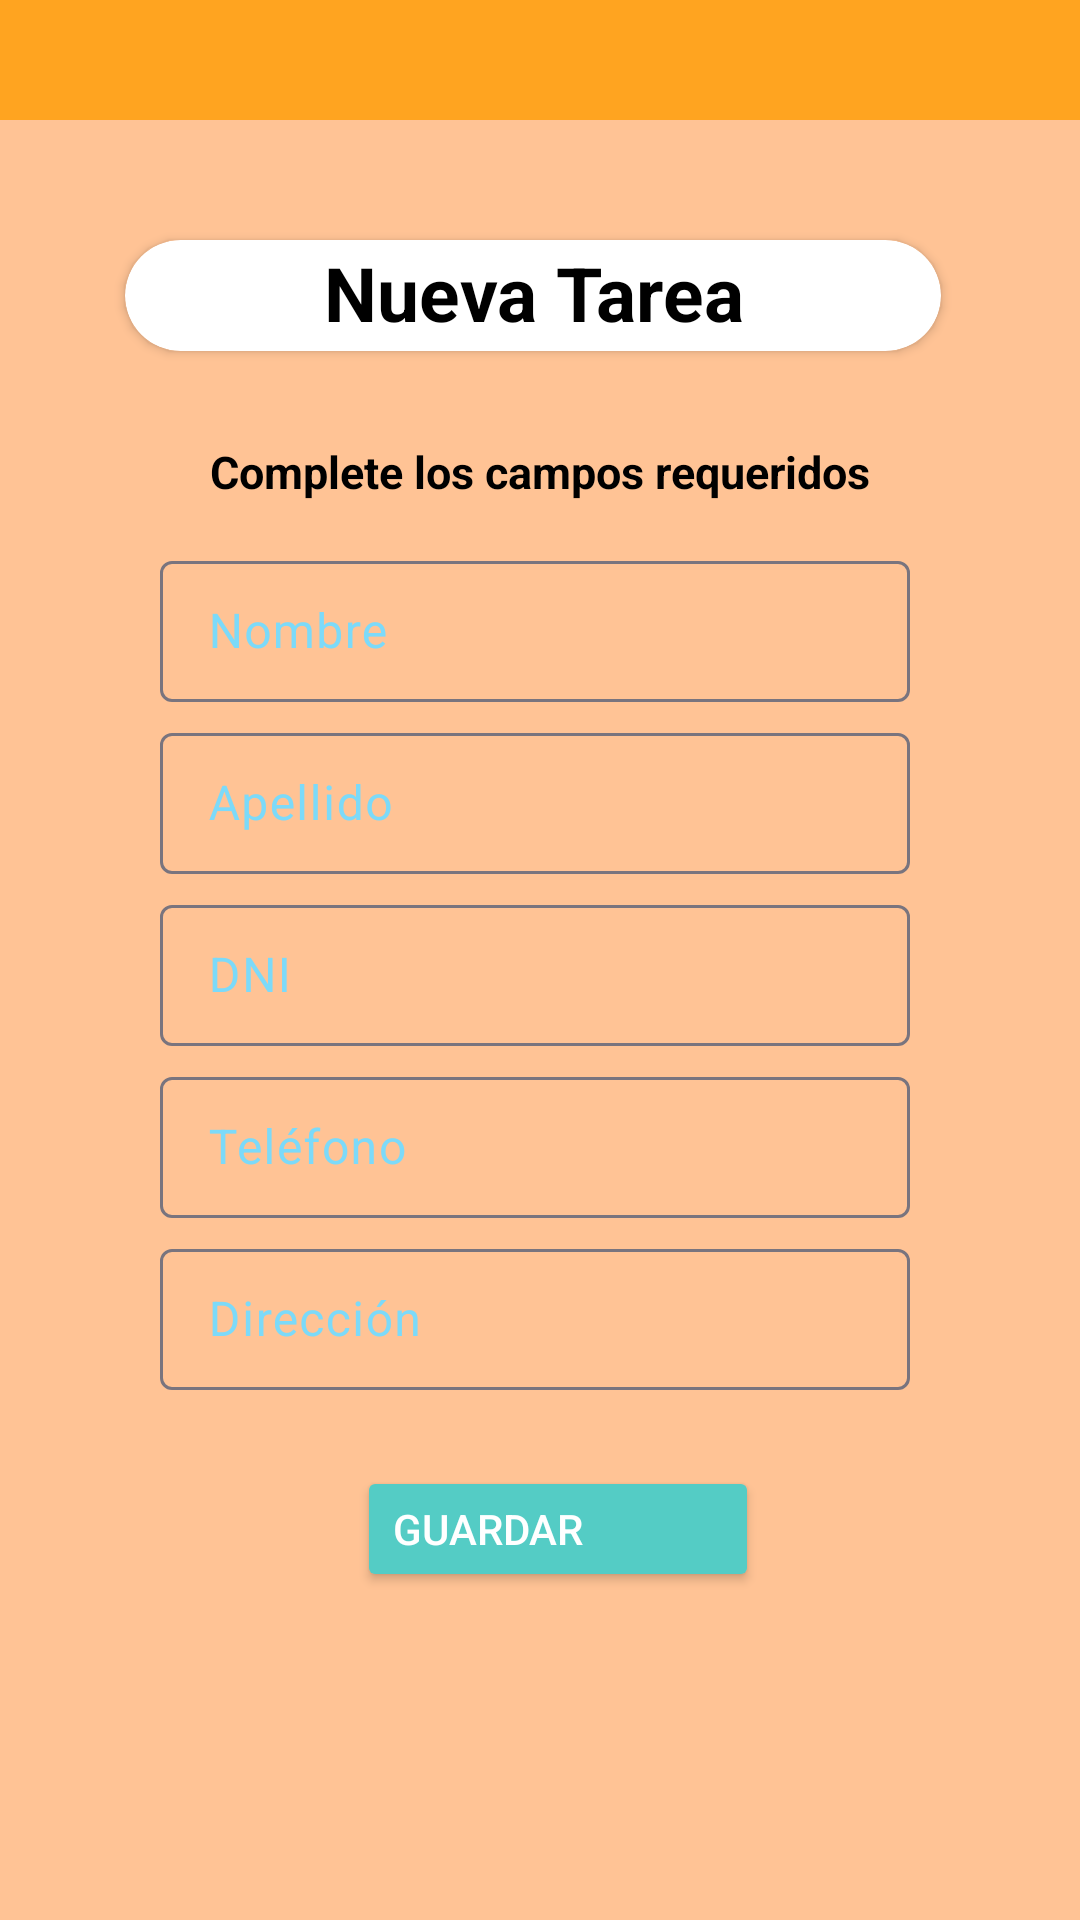

This screen was rendered from an Android layout file. Write that file and the resources it references.
<!-- AndroidManifest.xml: application theme Theme.L5_20180805 -->
<!-- res/layout/superadmin_nuevo_admin.xml -->
<?xml version="1.0" encoding="utf-8"?>
<androidx.drawerlayout.widget.DrawerLayout
    xmlns:android="http://schemas.android.com/apk/res/android"
    xmlns:app="http://schemas.android.com/apk/res-auto"
    xmlns:tools="http://schemas.android.com/tools"
    android:layout_width="match_parent"
    android:layout_height="match_parent"
    android:id="@+id/drawer_layout"
    android:background="#ffc395"
    tools:context=".superadmin_nuevo_admin">

    
    <LinearLayout
        android:layout_width="match_parent"
        android:layout_height="match_parent"
        android:orientation="vertical">
        <include
            layout="@layout/superadmin_toolbar"/>

        <androidx.constraintlayout.widget.ConstraintLayout
            android:layout_width="match_parent"
            android:layout_height="match_parent">


            <TextView
                android:id="@+id/indicaciones"
                android:layout_width="248dp"
                android:layout_height="53dp"
                android:layout_gravity="center_vertical"
                android:gravity="center"
                android:text="Complete los campos requeridos"
                android:textColor="@android:color/black"
                android:textSize="15dp"
                android:textStyle="bold"
                app:layout_constraintBottom_toBottomOf="parent"
                app:layout_constraintEnd_toEndOf="parent"
                app:layout_constraintHorizontal_bias="0.496"
                app:layout_constraintStart_toStartOf="parent"
                app:layout_constraintTop_toTopOf="parent"
                app:layout_constraintVertical_bias="0.166" />

            <androidx.constraintlayout.widget.ConstraintLayout
                android:id="@+id/constraintLayout"
                android:layout_width="405dp"
                android:layout_height="215dp"
                app:layout_constraintBottom_toBottomOf="parent"
                app:layout_constraintEnd_toEndOf="parent"
                app:layout_constraintStart_toStartOf="parent"
                app:layout_constraintTop_toTopOf="parent"
                app:layout_constraintVertical_bias="0.968">

                <Button
                    android:id="@+id/boton_guardar"
                    android:layout_width="134dp"
                    android:layout_height="42dp"
                    android:layout_marginStart="20dp"
                    android:layout_marginEnd="130dp"
                    android:backgroundTint="#54CCC5"
                    android:text="Guardar"
                    android:textAlignment="textStart"
                    android:textColor="#FFFFFF"
                    app:cornerRadius="5dp"
                    app:icon="@drawable/baseline_upload_24"
                    app:layout_constraintBottom_toBottomOf="parent"
                    app:layout_constraintEnd_toEndOf="parent"
                    app:layout_constraintStart_toEndOf="@+id/imageView12"
                    app:layout_constraintTop_toTopOf="parent"
                    app:layout_constraintVertical_bias="0.44" />

            </androidx.constraintlayout.widget.ConstraintLayout>

            <androidx.cardview.widget.CardView
                android:id="@+id/cardView"
                android:layout_width="272dp"
                android:layout_height="37dp"
                android:backgroundTint="#FFFFFF"
                app:cardCornerRadius="20dp"
                app:layout_constraintBottom_toBottomOf="parent"
                app:layout_constraintEnd_toEndOf="parent"
                app:layout_constraintHorizontal_bias="0.474"
                app:layout_constraintStart_toStartOf="parent"
                app:layout_constraintTop_toTopOf="parent"
                app:layout_constraintVertical_bias="0.071">

                <TextView
                    android:id="@+id/SANAtitulo"
                    android:layout_width="match_parent"
                    android:layout_height="35dp"
                    android:gravity="center"
                    android:text="Nueva Tarea"
                    android:textColor="@android:color/black"
                    android:textSize="25dp"
                    android:textStyle="bold" />

            </androidx.cardview.widget.CardView>

            <LinearLayout
                android:layout_width="250dp"
                android:layout_height="282dp"
                android:orientation="horizontal"
                app:layout_constraintBottom_toBottomOf="parent"
                app:layout_constraintEnd_toEndOf="parent"
                app:layout_constraintHorizontal_bias="0.484"
                app:layout_constraintStart_toStartOf="parent"
                app:layout_constraintTop_toTopOf="parent"
                app:layout_constraintVertical_bias="0.446">

                <LinearLayout
                    android:layout_width="301dp"
                    android:layout_height="match_parent"
                    android:layout_weight="1"
                    android:orientation="vertical"
                    android:textAlignment="center">

                    <com.google.android.material.textfield.TextInputLayout
                        android:id="@+id/textInputLayoutAdmin_name"
                        android:layout_width="match_parent"
                        android:layout_height="wrap_content"
                        android:hint="Nombre"
                        android:textColorHint="#7cdaf9"
                        android:inputType="text"
                        app:layout_constraintEnd_toEndOf="parent"
                        app:layout_constraintStart_toStartOf="parent"
                        app:layout_constraintTop_toBottomOf="@+id/textView"
                        tools:ignore="MissingConstraints"
                        >

                        <com.google.android.material.textfield.TextInputEditText
                            android:id="@+id/nombre_nuevoAdmin"
                            android:layout_width="match_parent"
                            android:layout_height="47dp"
                            android:ems="10"
                            android:inputType="text"
                            tools:ignore="LabelFor" />
                    </com.google.android.material.textfield.TextInputLayout>

                    <com.google.android.material.textfield.TextInputLayout
                        android:id="@+id/textInputLayoutAdmin_lastname"
                        android:layout_width="match_parent"
                        android:layout_height="wrap_content"
                        android:hint="Apellido"
                        android:textColorHint="#7cdaf9"
                        android:inputType="text"
                        app:layout_constraintEnd_toEndOf="parent"
                        app:layout_constraintStart_toStartOf="parent"
                        app:layout_constraintTop_toBottomOf="@+id/textView"
                        tools:ignore="MissingConstraints"
                        android:paddingTop="5dp">

                        <com.google.android.material.textfield.TextInputEditText
                            android:id="@+id/apellido_nuevoAdmin"
                            android:layout_width="match_parent"
                            android:layout_height="47dp"
                            android:ems="10"
                            android:inputType="text"
                            tools:ignore="LabelFor" />
                    </com.google.android.material.textfield.TextInputLayout>


                    <com.google.android.material.textfield.TextInputLayout
                        android:id="@+id/textInputLayoutAdmin_DNI"
                        android:layout_width="match_parent"
                        android:layout_height="wrap_content"
                        android:hint="DNI"
                        android:inputType="text"
                        android:textColorHint="#7cdaf9"
                        app:layout_constraintEnd_toEndOf="parent"
                        app:layout_constraintStart_toStartOf="parent"
                        app:layout_constraintTop_toBottomOf="@+id/textView"
                        tools:ignore="MissingConstraints"
                        android:paddingTop="5dp">

                        <com.google.android.material.textfield.TextInputEditText
                            android:id="@+id/DNI_nuevoAdmin"
                            android:layout_width="match_parent"
                            android:layout_height="47dp"
                            android:ems="10"
                            android:inputType="number"
                            android:maxLength="8"
                            tools:ignore="LabelFor" />
                    </com.google.android.material.textfield.TextInputLayout>

                    <com.google.android.material.textfield.TextInputLayout
                        android:id="@+id/textInputLayoutAdmin_phone"
                        android:layout_width="match_parent"
                        android:layout_height="wrap_content"
                        android:hint="Teléfono"
                        android:textColorHint="#7cdaf9"
                        android:inputType="text"
                        app:layout_constraintEnd_toEndOf="parent"
                        app:layout_constraintStart_toStartOf="parent"
                        app:layout_constraintTop_toBottomOf="@+id/textView"
                        tools:ignore="MissingConstraints"
                        android:paddingTop="5dp">

                        <com.google.android.material.textfield.TextInputEditText
                            android:id="@+id/telefono_nuevoAdmin"
                            android:layout_width="match_parent"
                            android:layout_height="47dp"
                            android:ems="10"
                            android:maxLength="9"
                            android:inputType="number"
                            tools:ignore="LabelFor" />
                    </com.google.android.material.textfield.TextInputLayout>


                    <com.google.android.material.textfield.TextInputLayout
                        android:id="@+id/textInputLayoutAdmin_address"
                        android:layout_width="match_parent"
                        android:layout_height="wrap_content"
                        android:hint="Dirección"
                        android:inputType="text"
                        app:layout_constraintEnd_toEndOf="parent"
                        app:layout_constraintStart_toStartOf="parent"
                        app:layout_constraintTop_toBottomOf="@+id/textView"
                        tools:ignore="MissingConstraints"
                        android:textColorHint="#7cdaf9"
                        android:paddingTop="5dp">

                        <com.google.android.material.textfield.TextInputEditText
                            android:id="@+id/direccion_nuevoAdmin"
                            android:layout_width="match_parent"
                            android:layout_height="47dp"
                            android:ems="10"
                            android:inputType="text"
                            tools:ignore="LabelFor" />
                    </com.google.android.material.textfield.TextInputLayout>
                </LinearLayout>
            </LinearLayout>


        </androidx.constraintlayout.widget.ConstraintLayout>

    </LinearLayout>

    <RelativeLayout
        android:layout_width="300dp"
        android:layout_height="match_parent"
        android:background="@color/white"
        android:layout_gravity = "start">

        <include
            layout="@layout/superadmin_nav_drawer"
            />
    </RelativeLayout>

</androidx.drawerlayout.widget.DrawerLayout>
<!-- res/layout/superadmin_toolbar.xml (included above) -->
<?xml version="1.0" encoding="utf-8"?>
<LinearLayout
    xmlns:android="http://schemas.android.com/apk/res/android"
    android:orientation="horizontal"
    android:layout_width="match_parent"
    android:layout_height="wrap_content"
    android:padding="20dp"
    android:id="@+id/superadmin_toolbar"
    android:background="#ffa420"
    android:gravity="center_vertical">

    <ImageView
        android:layout_width="wrap_content"
        android:layout_height="wrap_content"
        android:id="@+id/menu_nav_superadmin_toolbar"
        android:src="@drawable/baseline_menu_24"/>

</LinearLayout>
<!-- res/layout/superadmin_nav_drawer.xml (included above) -->
<?xml version="1.0" encoding="utf-8"?>
<LinearLayout xmlns:android="http://schemas.android.com/apk/res/android"
    xmlns:app="http://schemas.android.com/apk/res-auto"
    android:orientation="vertical"
    android:background="@drawable/drawer_border"
    android:layout_width="match_parent"
    android:layout_height="match_parent">

    <LinearLayout
        android:layout_width="match_parent"
        android:layout_height="176dp"
        android:orientation="vertical"
        android:gravity="bottom"
        android:padding="16dp"
        android:background="@drawable/header_bkg"
        android:theme="@style/ThemeOverlay.AppCompat.Dark">

        <ImageView
            android:layout_width="100dp"
            android:layout_height="100dp"
            android:src="@drawable/baseline_calendar_month_24"
            app:tint="#00BCD4"
            android:paddingLeft="10dp"/>


        <TextView
            android:layout_width="wrap_content"
            android:layout_height="wrap_content"
            android:text="Sistema de Tareas"
            android:textColor="#00BCD4"
            android:textSize="14sp"
            android:layout_marginBottom="16dp"/>

    </LinearLayout>

    <LinearLayout
        android:layout_width="wrap_content"
        android:layout_height="wrap_content"
        android:id="@+id/inicio_nav_superadmin"
        android:layout_marginStart="12dp"
        android:layout_marginTop="12dp"
        android:orientation="horizontal"
        android:paddingLeft="10dp">

        <TextView
            android:layout_width="match_parent"
            android:layout_height="31dp"
            android:drawablePadding="8dp"
            android:text="Inicio"
            android:textStyle="bold|italic"
            android:textColor="#FF8000"
            android:textSize="20sp"
            android:drawableLeft="@drawable/home_fill0_wght400_grad0_opsz24"/>


    </LinearLayout>

    <LinearLayout
        android:layout_width="wrap_content"
        android:layout_height="wrap_content"
        android:id="@+id/lista_usuarios_nav"
        android:layout_marginStart="12dp"
        android:layout_marginTop="12dp"
        android:orientation="horizontal"
        android:paddingLeft="10dp">

        <TextView
            android:layout_width="wrap_content"
            android:layout_height="wrap_content"
            android:textColor="#FF8000"
            android:text="Todas las Tareas"
            android:textStyle="bold|italic"
            android:textSize="20sp"
            android:drawableLeft="@drawable/format_list_bulleted_fill0_wght400_grad0_opsz24"
            android:drawablePadding="8dp"/>

    </LinearLayout>
    <LinearLayout
        android:layout_width="wrap_content"
        android:layout_height="wrap_content"
        android:id="@+id/nuevo_admin_nav"
        android:layout_marginStart="12dp"
        android:layout_marginTop="12dp"
        android:orientation="horizontal"
        android:paddingLeft="10dp">

        <TextView
            android:layout_width="wrap_content"
            android:layout_height="wrap_content"
            android:textColor="#FF8000"
            android:text="Nueva Tarea"
            android:textSize="20sp"
            android:textStyle="bold|italic"
            android:tint="#FF8000"
            android:drawablePadding="8dp"
            app:drawableLeftCompat="@drawable/baseline_add_circle_outline_24" />

    </LinearLayout>

    <LinearLayout
        android:layout_width="wrap_content"
        android:layout_height="wrap_content"
        android:id="@+id/lista_logs_nav"
        android:layout_marginStart="12dp"
        android:layout_marginTop="12dp"
        android:orientation="horizontal"
        android:paddingLeft="10dp">

        <TextView
            android:layout_width="wrap_content"
            android:layout_height="wrap_content"
            android:textColor="#FF8000"
            android:text="Logs"
            android:textSize="20sp"
            android:textStyle="bold|italic"
            android:drawableLeft="@drawable/format_list_bulleted_fill0_wght400_grad0_opsz24"
            android:drawablePadding="8dp"/>

    </LinearLayout>

    <View
        android:id="@+id/divider6"
        android:layout_gravity="center"
        android:layout_width="370dp"
        android:layout_height="1.5dp"
        android:background="?android:attr/listDivider" />

    <LinearLayout
        android:layout_width="wrap_content"
        android:layout_height="wrap_content"
        android:id="@+id/cerrar_sesion"
        android:layout_marginStart="12dp"
        android:layout_marginTop="12dp"
        android:orientation="horizontal"
        android:paddingLeft="10dp">

        <TextView
            android:layout_width="wrap_content"
            android:layout_height="wrap_content"
            android:textColor="#FF8000"
            android:text="Cerrar Sesión"
            android:textSize="20sp"
            android:textStyle="bold|italic"
            android:drawablePadding="8dp"
            android:drawableLeft="@drawable/logout_fill0_wght400_grad0_opsz24"/>

    </LinearLayout>





</LinearLayout>
<!-- resources referenced by this layout -->
<resources>
  <!-- drawable baseline_add_circle_outline_24 (drawable) -->
  <vector xmlns:android="http://schemas.android.com/apk/res/android" android:height="24dp" android:tint="#4BC810" android:viewportHeight="24" android:viewportWidth="24" android:width="24dp">
        
      <path
          android:fillColor="#FF8000"
          android:pathData="M13,7h-2v4L7,11v2h4v4h2v-4h4v-2h-4L13,7zM12,2C6.48,2 2,6.48 2,12s4.48,10 10,10 10,-4.48 10,-10S17.52,2 12,2zM12,20c-4.41,0 -8,-3.59 -8,-8s3.59,-8 8,-8 8,3.59 8,8 -3.59,8 -8,8z"/>
      
  </vector>
  <!-- drawable drawer_border (drawable) -->
  <?xml version="1.0" encoding="utf-8"?>
  <shape xmlns:android="http://schemas.android.com/apk/res/android"
      android:shape="rectangle">
  
      <stroke
          android:width="2dp"
          android:color= "#FF8000">
  
      </stroke>
  
  
  </shape>
  <!-- drawable format_list_bulleted_fill0_wght400_grad0_opsz24 (drawable) -->
  <vector xmlns:android="http://schemas.android.com/apk/res/android"
      android:width="24dp"
      android:height="24dp"
      android:viewportWidth="960"
      android:viewportHeight="960">
    <path
        android:fillColor="#5dc460"
        android:pathData="M360,760v-80h480v80L360,760ZM360,520v-80h480v80L360,520ZM360,280v-80h480v80L360,280ZM200,800q-33,0 -56.5,-23.5T120,720q0,-33 23.5,-56.5T200,640q33,0 56.5,23.5T280,720q0,33 -23.5,56.5T200,800ZM200,560q-33,0 -56.5,-23.5T120,480q0,-33 23.5,-56.5T200,400q33,0 56.5,23.5T280,480q0,33 -23.5,56.5T200,560ZM200,320q-33,0 -56.5,-23.5T120,240q0,-33 23.5,-56.5T200,160q33,0 56.5,23.5T280,240q0,33 -23.5,56.5T200,320Z"/>
  </vector>
  <!-- drawable header_bkg (drawable) -->
  <?xml version="1.0" encoding="utf-8"?>
  <shape xmlns:android="http://schemas.android.com/apk/res/android">
  
      <gradient
          android:centerColor="#A2Cadf"
          android:endColor="#7cdaf9"
          android:startColor="@color/white"/>
          <stroke
              android:width="2dp"
              android:color="#FF8000"/>
  
  </shape>
  <!-- drawable home_fill0_wght400_grad0_opsz24 (drawable) -->
  <vector xmlns:android="http://schemas.android.com/apk/res/android"
      android:width="24dp"
      android:height="24dp"
      android:viewportWidth="960"
      android:viewportHeight="960">
    <path
        android:fillColor="#5dc460"
        android:pathData="M240,760h120v-240h240v240h120v-360L480,220 240,400v360ZM160,840v-480l320,-240 320,240v480L520,840v-240h-80v240L160,840ZM480,490Z"/>
  </vector>
  <!-- drawable logout_fill0_wght400_grad0_opsz24 (drawable) -->
  <vector xmlns:android="http://schemas.android.com/apk/res/android"
      android:width="24dp"
      android:height="24dp"
      android:viewportWidth="960"
      android:viewportHeight="960">
    <path
        android:fillColor="#5dc460"
        android:pathData="M200,840q-33,0 -56.5,-23.5T120,760v-560q0,-33 23.5,-56.5T200,120h280v80L200,200v560h280v80L200,840ZM640,680 L585,622 687,520L360,520v-80h327L585,338l55,-58 200,200 -200,200Z"/>
  </vector>
  <style name="Theme.L5_20180805" parent="Base.Theme.L5_20180805" />
  <style name="Base.Theme.L5_20180805" parent="Theme.Material3.DayNight.NoActionBar">
          
          
      </style>
  <!-- not gathered from this repository: default colours our renderer supplied (Android Studio template values) -->
  <color name="white">#FFFFFFFF</color>
</resources>
